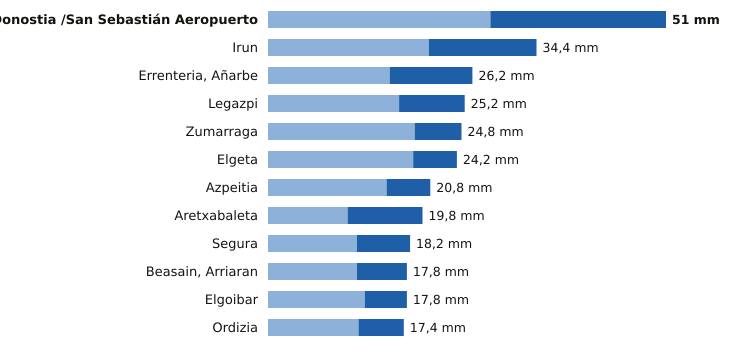

Values plotted in this chart, from the file beside it:
estacion, provincia, indicativo, mm_6_dias_anteriores, mm_hoy, mm_7_dias, horas_de_hoy
Donostia /San Sebastián Aeropuerto, Gipuzkoa, 1014A, 28.5, 22.5, 51.0, 12
Irun, Gipuzkoa, 1012P, 20.6, 13.8, 34.4, 12
Errenteria, Añarbe, Gipuzkoa, 1021X, 15.6, 10.6, 26.2, 12
Legazpi, Gipuzkoa, 1037X, 16.8, 8.4, 25.2, 12
Zumarraga, Gipuzkoa, 1037Y, 18.8, 6.0, 24.8, 12
Elgeta, Gipuzkoa, 1049N, 18.6, 5.6, 24.2, 12
Azpeitia, Gipuzkoa, 1038X, 15.2, 5.6, 20.8, 12
Aretxabaleta, Gipuzkoa, 1048X, 10.2, 9.6, 19.8, 12
Segura, Gipuzkoa, 1025A, 11.4, 6.8, 18.2, 12
Beasain, Arriaran, Gipuzkoa, 1025X, 11.4, 6.4, 17.8, 12
Elgoibar, Gipuzkoa, 1050J, 12.4, 5.4, 17.8, 12
Ordizia, Gipuzkoa, 1026X, 11.6, 5.8, 17.4, 12
